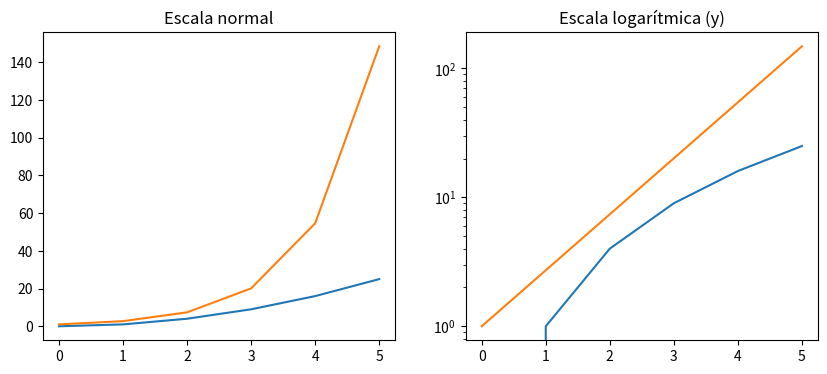
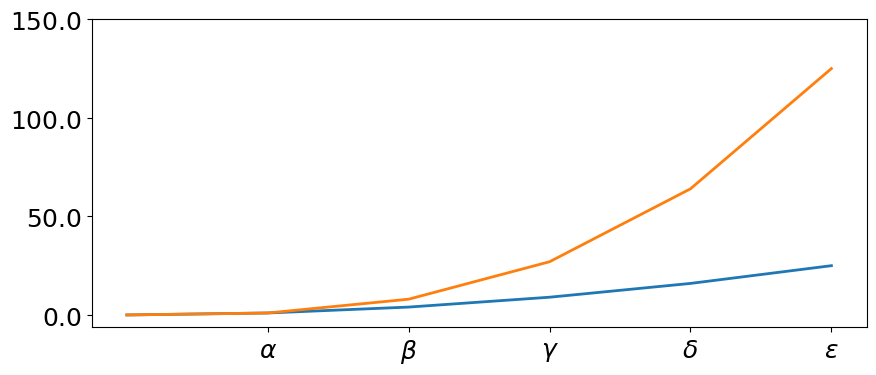
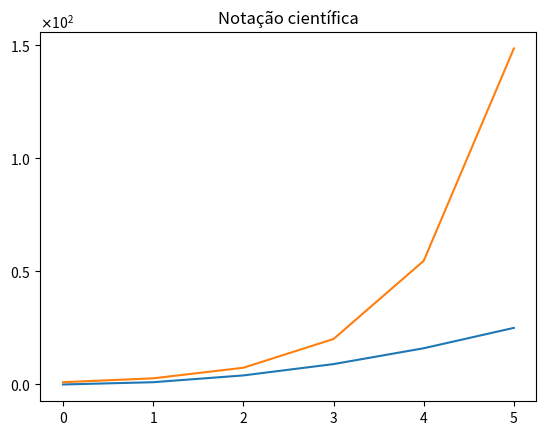
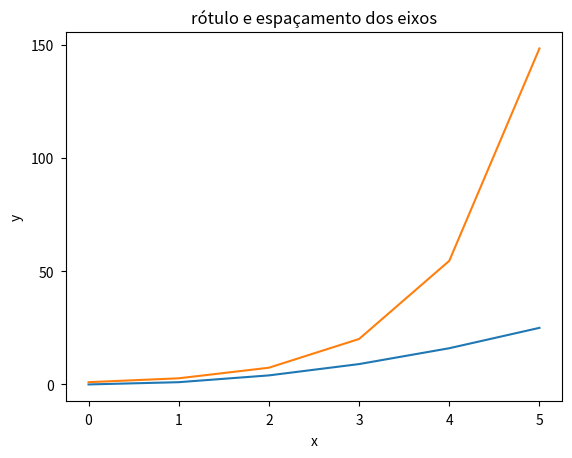
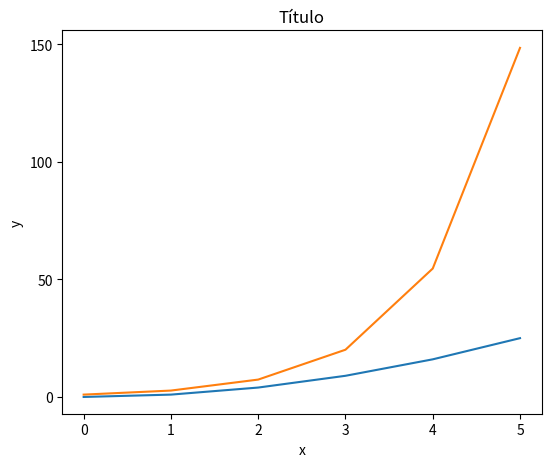
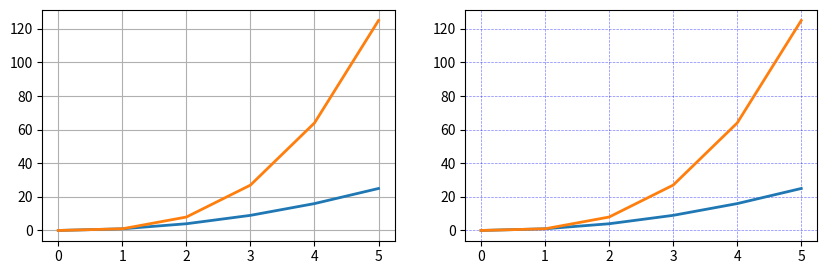
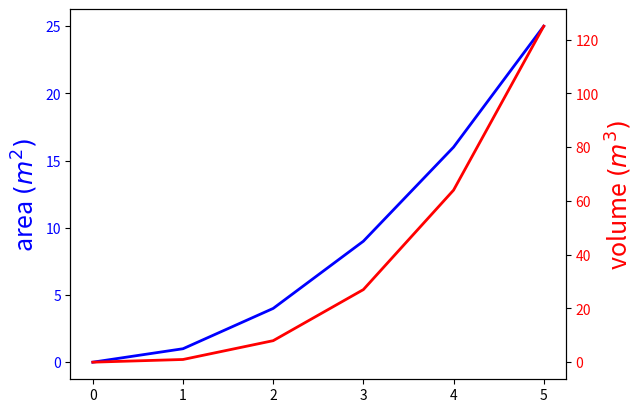
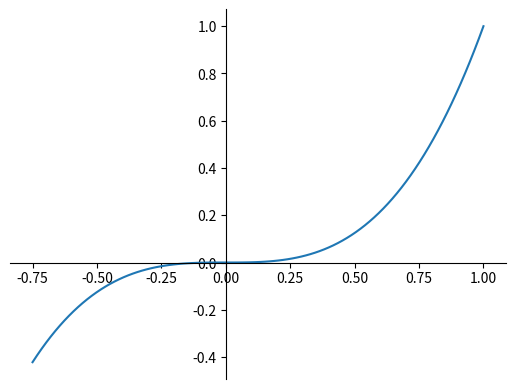
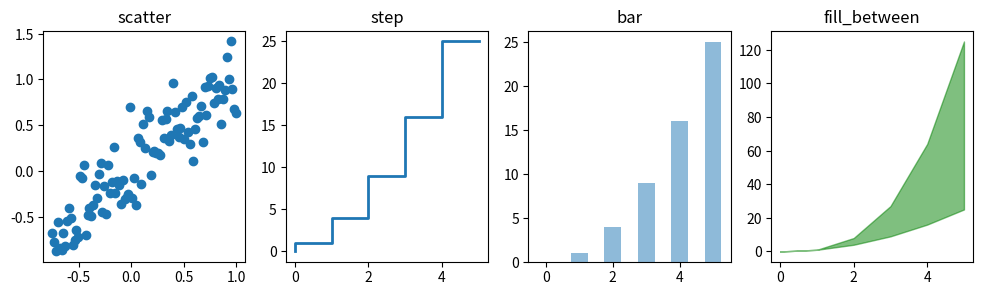
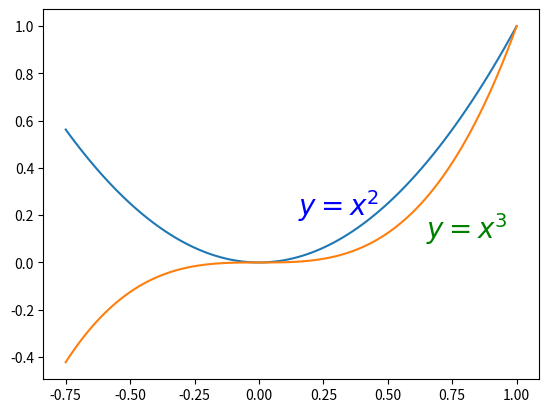
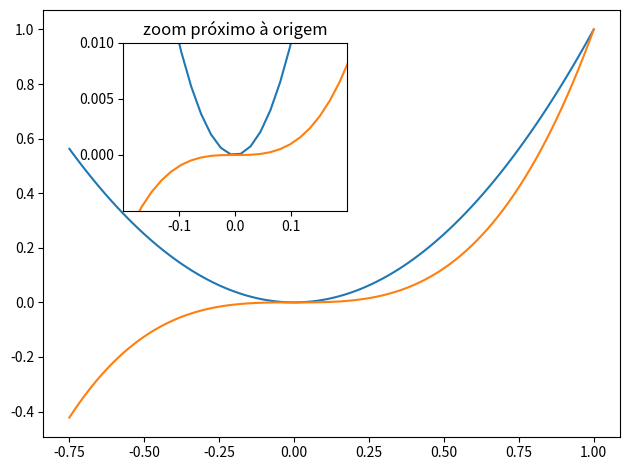
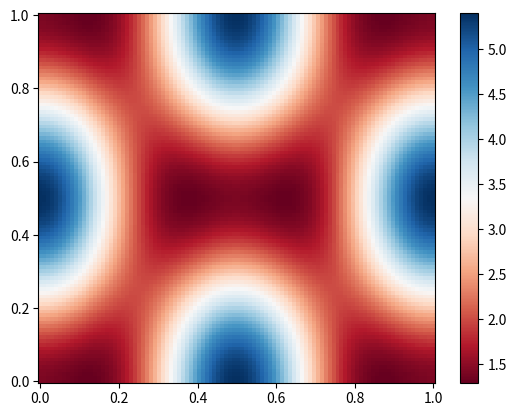

Recreate these plots in Python, in order.
#!/usr/bin/env python
# coding: utf-8

# # Conceitos avançados em MatplotLib
# 
# Nesta palestra, abordamos alguns tópicos mais avançados que você normalmente não usará com tanta frequência. Sempre que tiver dúvidas, consulte esse Notebook.

# #### Escala logarítmica

# Também é possível definir uma escala logarítmica para um ou ambos os eixos. Essa funcionalidade é, de fato, apenas uma aplicação de um sistema de transformação mais geral no Matplotlib. Cada uma das escalas dos eixos é definida separadamente usando os métodos `set_xscale` e` set_yscale` que aceitam um parâmetro (com o valor "log" neste caso):

# In[41]:


import matplotlib
import matplotlib.pyplot as plt
import numpy as np
get_ipython().run_line_magic('matplotlib', 'inline')

x = np.arange(0, 6, 1)

fig, axes = plt.subplots(1, 2, figsize=(10,4))
      
axes[0].plot(x, x**2, x, np.exp(x))
axes[0].set_title("Escala normal")

axes[1].plot(x, x**2, x, np.exp(x))
axes[1].set_yscale("log")
axes[1].set_title("Escala logarítmica (y)");


# ### Colocação de labels personalizados

# Podemos determinar explicitamente onde queremos os ticks do eixo com `set_xticks` e` set_yticks`, que devem receber uma lista de valores para onde no eixo os tiques devem ser colocados. Também podemos usar os métodos `set_xticklabels` e` set_yticklabels` para fornecer uma lista de rótulos de texto personalizados para cada local do tick:

# In[14]:


fig, ax = plt.subplots(figsize=(10, 4))

ax.plot(x, x**2, x, x**3, lw=2)

ax.set_xticks([1, 2, 3, 4, 5])
ax.set_xticklabels([r'$\alpha$', r'$\beta$', r'$\gamma$', r'$\delta$', r'$\epsilon$'], fontsize=18)

yticks = [0, 50, 100, 150]
ax.set_yticks(yticks)
ax.set_yticklabels(["$%.1f$" % y for y in yticks], fontsize=18);


# Há uma série de métodos mais avançados para controlar a colocação de tiques maiores e menores em figuras matplotlib, como posicionamento automático de acordo com políticas diferentes. Veja http://matplotlib.org/api/ticker_api.html para obter detalhes.

# #### Notação científica

# Com grandes números em eixos, muitas vezes é melhor usar notação científica:

# In[17]:


fig, ax = plt.subplots(1, 1)
      
ax.plot(x, x**2, x, np.exp(x))
ax.set_title("Notação científica")

ax.set_yticks([0, 50, 100, 150])

from matplotlib import ticker
formatter = ticker.ScalarFormatter(useMathText=True)
formatter.set_scientific(True) 
formatter.set_powerlimits((-1,1)) 
ax.yaxis.set_major_formatter(formatter) 


# ### Número do eixo e espaçamento das etiquetas dos eixos

# In[22]:


# distância entre os eixos x e y e os números nos eixos
matplotlib.rcParams['xtick.major.pad'] = 5
matplotlib.rcParams['ytick.major.pad'] = 5

fig, ax = plt.subplots(1, 1)
      
ax.plot(x, x**2, x, np.exp(x))
ax.set_yticks([0, 50, 100, 150])

ax.set_title("rótulo e espaçamento dos eixos")

# preenchimento entre rótulo de eixo e números de eixo
ax.xaxis.labelpad = 5
ax.yaxis.labelpad = 5

ax.set_xlabel("x")
ax.set_ylabel("y");


# In[23]:


# Redefine os padrões
matplotlib.rcParams['xtick.major.pad'] = 3
matplotlib.rcParams['ytick.major.pad'] = 3


# #### Ajustes da posição do eixo

# Infelizmente, ao salvar figuras, as etiquetas são às vezes recortadas, e pode ser necessário ajustar um pouco as posições dos eixos. Isso pode ser feito usando `subplots_adjust`:

# In[24]:


fig, ax = plt.subplots(1, 1)
      
ax.plot(x, x**2, x, np.exp(x))
ax.set_yticks([0, 50, 100, 150])

ax.set_title("Título")
ax.set_xlabel("x")
ax.set_ylabel("y")

fig.subplots_adjust(left=0.15, right=.9, bottom=0.1, top=0.9);


# ### Grade do eixo

# Com o método `grid` do objeto do eixo, podemos ligar e desligar as linhas da grade. Também podemos personalizar a aparência das linhas de grade usando os mesmos argumentos de palavras-chave que a função `plot`:

# In[25]:


fig, axes = plt.subplots(1, 2, figsize=(10,3))

# Aparência padrão das linhas
axes[0].plot(x, x**2, x, x**3, lw=2)
axes[0].grid(True)

# Aparência customizada
axes[1].plot(x, x**2, x, x**3, lw=2)
axes[1].grid(color='b', alpha=0.5, linestyle='dashed', linewidth=0.5)


# ### Limites dos eixos

# Também podemos alterar as propriedades dos limites dos eixos:

# In[26]:


fig, ax = plt.subplots(figsize=(6,2))

ax.spines['bottom'].set_color('blue')
ax.spines['top'].set_color('blue')

ax.spines['left'].set_color('red')
ax.spines['left'].set_linewidth(2)

# Desliga os limites da direita
ax.spines['right'].set_color("none")
ax.yaxis.tick_left() # Apenas labels no lado esquerdo


# ### Eixos gêmeos

# Às vezes, é útil ter eixos duplos x ou y em uma figura; por exemplo, ao traçar curvas com diferentes unidades juntas. O Matplotlib é compatível com as funções `twinx` e` twiny`:

# In[27]:


fig, ax1 = plt.subplots()

ax1.plot(x, x**2, lw=2, color="blue")
ax1.set_ylabel(r"area $(m^2)$", fontsize=18, color="blue")
for label in ax1.get_yticklabels():
    label.set_color("blue")
    
ax2 = ax1.twinx()
ax2.plot(x, x**3, lw=2, color="red")
ax2.set_ylabel(r"volume $(m^3)$", fontsize=18, color="red")
for label in ax2.get_yticklabels():
    label.set_color("red")


# ### Eixos onde x e y são zero

# In[29]:


fig, ax = plt.subplots()

ax.spines['right'].set_color('none')
ax.spines['top'].set_color('none')

ax.xaxis.set_ticks_position('bottom')
ax.spines['bottom'].set_position(('data',0)) 

ax.yaxis.set_ticks_position('left')
ax.spines['left'].set_position(('data',0))

xx = np.linspace(-0.75, 1., 100)
ax.plot(xx, xx**3)


# ### Outros estilos de plots 2D

# Além do método regular `plot`, há uma série de outras funções para gerar diferentes tipos de plots. Veja a galeria completa de estilos do matplotlib em: http://matplotlib.org/gallery.html. Alguns dos mais úteis são os seguintes:

# In[30]:


n = np.array([0,1,2,3,4,5])


# In[31]:


fig, axes = plt.subplots(1, 4, figsize=(12,3))

axes[0].scatter(xx, xx + 0.25*np.random.randn(len(xx)))
axes[0].set_title("scatter")

axes[1].step(n, n**2, lw=2)
axes[1].set_title("step")

axes[2].bar(n, n**2, align="center", width=0.5, alpha=0.5)
axes[2].set_title("bar")

axes[3].fill_between(x, x**2, x**3, color="green", alpha=0.5);
axes[3].set_title("fill_between");


# ### Anotações

# Anotar texto em figuras matplotlib pode ser feito usando a função `text`. Ele suporta formatação LaTeX, assim como textos e títulos de rótulos de eixos:

# In[32]:


fig, ax = plt.subplots()

ax.plot(xx, xx**2, xx, xx**3)

ax.text(0.15, 0.2, r"$y=x^2$", fontsize=20, color="blue")
ax.text(0.65, 0.1, r"$y=x^3$", fontsize=20, color="green");


# ### Figuras com multiplos plots

# Os eixos podem ser adicionados a uma tela de tela matplotlib manualmente usando `fig.add_axes` ou usando um gerenciador de layout de sub-figura, como` subplots`, `subplot2grid` ou` gridspec`:

# #### subplots

# In[109]:


fig, ax = plt.subplots(2, 3)
fig.tight_layout()


# #### subplot2grid

# In[110]:


fig = plt.figure()
ax1 = plt.subplot2grid((3,3), (0,0), colspan=3)
ax2 = plt.subplot2grid((3,3), (1,0), colspan=2)
ax3 = plt.subplot2grid((3,3), (1,2), rowspan=2)
ax4 = plt.subplot2grid((3,3), (2,0))
ax5 = plt.subplot2grid((3,3), (2,1))
fig.tight_layout()


# #### gridspec

# In[111]:


import matplotlib.gridspec as gridspec


# In[112]:


fig = plt.figure()

gs = gridspec.GridSpec(2, 3, height_ratios=[2,1], width_ratios=[1,2,1])
for g in gs:
    ax = fig.add_subplot(g)
    
fig.tight_layout()


# #### add_axes

# A adição manual de eixos com `add_axes` é útil para adicionar figuras internas à outras:

# In[34]:


fig, ax = plt.subplots()

ax.plot(xx, xx**2, xx, xx**3)
fig.tight_layout()

# inserir
inset_ax = fig.add_axes([0.2, 0.55, 0.35, 0.35]) # X, Y, largura, altura

inset_ax.plot(xx, xx**2, xx, xx**3)
inset_ax.set_title('zoom próximo à origem')

# definir o alcance do eixo
inset_ax.set_xlim(-.2, .2)
inset_ax.set_ylim(-.005, .01)

# define posição dos ticks do eixo
inset_ax.set_yticks([0, 0.005, 0.01])
inset_ax.set_xticks([-0.1,0,.1]);


# ### Colormap e superfícies de contorno

# Colormaps e superfícies de contorno são úteis para traçar funções de duas variáveis. Na maioria dessas funções, usaremos um mapa de cores para codificar uma dimensão dos dados. Há uma série de colormaps predefinidos. É relativamente simples definir cores personalizadas. Para obter uma lista de colormaps pré-definidos, consulte: http://www.scipy.org/Cookbook/Matplotlib/Show_colormaps

# In[35]:


alpha = 0.7
phi_ext = 2 * np.pi * 0.5

def flux_qubit_potential(phi_m, phi_p):
    return 2 + alpha - 2 * np.cos(phi_p) * np.cos(phi_m) - alpha * np.cos(phi_ext - 2*phi_p)


# In[36]:


phi_m = np.linspace(0, 2*np.pi, 100)
phi_p = np.linspace(0, 2*np.pi, 100)
X,Y = np.meshgrid(phi_p, phi_m)
Z = flux_qubit_potential(X, Y).T


# #### pcolor

# In[116]:


fig, ax = plt.subplots()

p = ax.pcolor(X/(2*np.pi), Y/(2*np.pi), Z, cmap=matplotlib.cm.RdBu, vmin=abs(Z).min(), vmax=abs(Z).max())
cb = fig.colorbar(p, ax=ax)


# #### imshow

# In[117]:


fig, ax = plt.subplots()

im = ax.imshow(Z, cmap=matplotlib.cm.RdBu, vmin=abs(Z).min(), vmax=abs(Z).max(), extent=[0, 1, 0, 1])
im.set_interpolation('bilinear')

cb = fig.colorbar(im, ax=ax)


# #### contour

# In[118]:


fig, ax = plt.subplots()

cnt = ax.contour(Z, cmap=matplotlib.cm.RdBu, vmin=abs(Z).min(), vmax=abs(Z).max(), extent=[0, 1, 0, 1])


# ## Figuras 3D

# Para usar gráficos 3D no matplotlib, primeiro precisamos criar uma instância da classe `Axes3D`. Os eixos 3D podem ser adicionados a uma tela de tela matplotlib exatamente da mesma maneira que os eixos 2D; ou, mais convenientemente, passando um argumento de palavra-chave `projection = '3d'` para os métodos` add_axes` ou `add_subplot`.

# In[37]:


from mpl_toolkits.mplot3d.axes3d import Axes3D


# #### Plots de superficie

# In[40]:


fig = plt.figure(figsize=(14,6))

# `ax` é uma instância de eixo com reconhecimento 3D devido ao argumento de palavra-chave projection = '3d' para add_subplot
ax = fig.add_subplot(1, 2, 1, projection='3d')

p = ax.plot_surface(X, Y, Z, rstride=4, cstride=4, linewidth=0)

# surface_plot com classificação de cores e barra de cores
ax = fig.add_subplot(1, 2, 2, projection='3d')
p = ax.plot_surface(X, Y, Z, rstride=1, cstride=1, cmap=matplotlib.cm.coolwarm, linewidth=0, antialiased=False)
cb = fig.colorbar(p, shrink=0.5)


# #### Plot "Wire-frame"

# In[122]:


fig = plt.figure(figsize=(8,6))

ax = fig.add_subplot(1, 1, 1, projection='3d')

p = ax.plot_wireframe(X, Y, Z, rstride=4, cstride=4)


# #### Superfície de contorno com projeções

# In[123]:


fig = plt.figure(figsize=(8,6))

ax = fig.add_subplot(1,1,1, projection='3d')

ax.plot_surface(X, Y, Z, rstride=4, cstride=4, alpha=0.25)
cset = ax.contour(X, Y, Z, zdir='z', offset=-np.pi, cmap=matplotlib.cm.coolwarm)
cset = ax.contour(X, Y, Z, zdir='x', offset=-np.pi, cmap=matplotlib.cm.coolwarm)
cset = ax.contour(X, Y, Z, zdir='y', offset=3*np.pi, cmap=matplotlib.cm.coolwarm)

ax.set_xlim3d(-np.pi, 2*np.pi);
ax.set_ylim3d(0, 3*np.pi);
ax.set_zlim3d(-np.pi, 2*np.pi);


# ## Leituras adicionais

# * http://www.matplotlib.org - A página web do projeto matplotlib.
# * https://github.com/matplotlib/matplotlib - O código-fonte do matplotlib.
# * http://matplotlib.org/gallery.html - Uma grande galeria mostrando diversos tipos de gráficos que Matplotlib pode criar. Altamente recomendado!
# * http://www.loria.fr/~rougier/teaching/matplotlib - Um excelente tutorial de matplotlib
# * http://scipy-lectures.github.io/matplotlib/matplotlib.html - Outra excelente referência para matplotlib.
